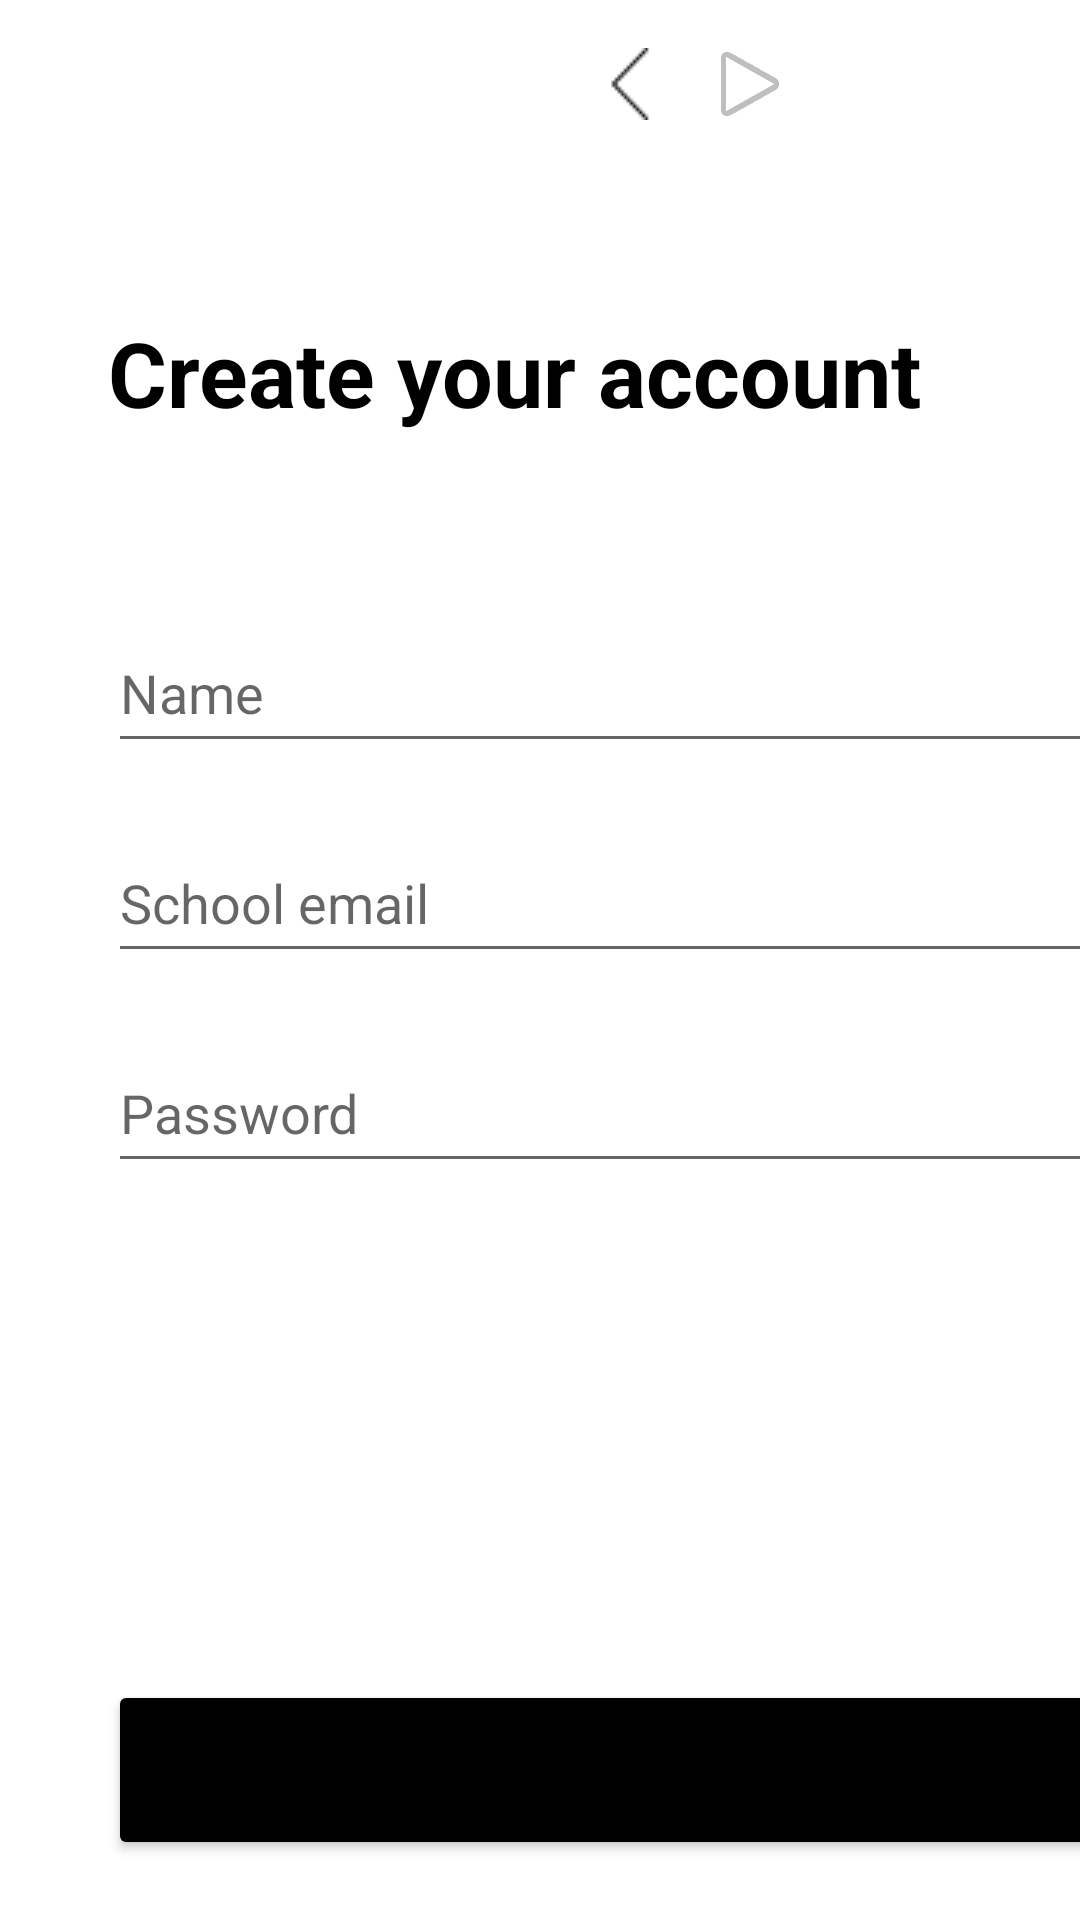

Reconstruct the res/layout file that produces this screen, plus the resources it refers to.
<!-- AndroidManifest.xml: application theme Theme.Capstone -->
<!-- res/layout/activity_signup3.xml -->
<?xml version="1.0" encoding="utf-8"?>
<androidx.constraintlayout.widget.ConstraintLayout xmlns:android="http://schemas.android.com/apk/res/android"
    xmlns:app="http://schemas.android.com/apk/res-auto"
    xmlns:tools="http://schemas.android.com/tools"
    android:layout_width="match_parent"
    android:layout_height="match_parent"
    tools:context=".activities.signup.SignUpActivityConfirmation">

    
    <androidx.appcompat.widget.Toolbar
        android:id="@+id/toolbar"
        android:layout_width="match_parent"
        android:layout_height="wrap_content"
        android:background="@color/white"
        android:minHeight="?attr/actionBarSize"
        app:contentInsetLeft="0dp"
        app:contentInsetStart="186dp"
        app:layout_constraintTop_toTopOf="parent"
        app:titleTextColor="@android:color/black"
        tools:layout_editor_absoluteX="53dp">

        <ImageButton
            android:id="@+id/upArrowSign3"
            android:layout_width="wrap_content"
            android:layout_height="wrap_content"
            android:layout_gravity="start"
            android:backgroundTint="@android:color/transparent"
            android:rotation="90"
            android:src="@drawable/up_black_icon"
            android:stateListAnimator="@null" />

        <ImageView
            android:layout_width="wrap_content"
            android:layout_height="wrap_content"
            android:layout_gravity="center"
            app:srcCompat="@android:drawable/ic_media_play"
            tools:layout_editor_absoluteX="100dp"
            tools:layout_editor_absoluteY="28dp" />
    </androidx.appcompat.widget.Toolbar>
    

    <Button
        android:id="@+id/btnCreateAccount2"
        android:layout_width="332dp"
        android:layout_height="60dp"
        android:layout_marginStart="36dp"
        android:layout_marginBottom="20dp"
        android:backgroundTint="@android:color/black"
        android:text="Sign Up"
        android:textAllCaps="false"
        android:textSize="17sp"
        app:cornerRadius="50dp"
        app:layout_constraintBottom_toBottomOf="parent"
        app:layout_constraintStart_toStartOf="parent" />

    <TextView
        android:id="@+id/textView"
        android:layout_width="wrap_content"
        android:layout_height="wrap_content"
        android:layout_marginStart="36dp"
        android:layout_marginTop="48dp"
        android:text="Create your account"
        android:textColor="@color/black"
        android:textSize="30sp"
        android:textStyle="bold"
        app:layout_constraintStart_toStartOf="parent"
        app:layout_constraintTop_toBottomOf="@+id/toolbar" />

    <EditText
        android:id="@+id/etSignEmail"
        android:layout_width="330dp"
        android:layout_height="50dp"
        android:layout_marginStart="36dp"
        android:layout_marginTop="20dp"
        android:hint="School email "
        app:layout_constraintStart_toStartOf="parent"
        app:layout_constraintTop_toBottomOf="@+id/etSignName" />

    <EditText
        android:id="@+id/etSignPassword"
        android:layout_width="330dp"
        android:layout_height="50dp"
        android:layout_marginStart="36dp"
        android:layout_marginTop="20dp"
        android:hint="Password"
        android:inputType="textPassword"
        app:layout_constraintStart_toStartOf="parent"
        app:layout_constraintTop_toBottomOf="@+id/etSignEmail" />

    <EditText
        android:id="@+id/etSignName"
        android:layout_width="330dp"
        android:layout_height="50dp"
        android:layout_marginStart="36dp"
        android:layout_marginTop="60dp"
        android:hint="Name"
        app:layout_constraintStart_toStartOf="parent"
        app:layout_constraintTop_toBottomOf="@+id/textView" />

    <ImageView
        android:id="@+id/ivCheckmarkName"
        android:layout_width="20dp"
        android:layout_height="20dp"
        android:layout_marginStart="328dp"
        android:layout_marginTop="72dp"
        android:visibility="visible"
        app:layout_constraintStart_toStartOf="parent"
        app:layout_constraintTop_toBottomOf="@+id/textView"
        app:srcCompat="@drawable/green_checkmark"
        tools:srcCompat="@drawable/green_checkmark" />

    <ImageView
        android:id="@+id/ivCheckmarkEmail"
        android:layout_width="20dp"
        android:layout_height="20dp"
        android:layout_marginStart="328dp"
        android:layout_marginTop="48dp"
        android:visibility="visible"
        app:layout_constraintStart_toStartOf="parent"
        app:layout_constraintTop_toBottomOf="@+id/ivCheckmarkName"
        app:srcCompat="@drawable/green_checkmark"
        tools:srcCompat="@drawable/green_checkmark" />

    <ImageView
        android:id="@+id/ivCheckmarkPassword"
        android:layout_width="20dp"
        android:layout_height="20dp"
        android:layout_marginStart="328dp"
        android:layout_marginTop="124dp"
        android:visibility="visible"
        app:layout_constraintStart_toStartOf="parent"
        app:layout_constraintTop_toBottomOf="@+id/ivCheckmarkName"
        app:srcCompat="@drawable/green_checkmark"
        tools:srcCompat="@drawable/green_checkmark" />

</androidx.constraintlayout.widget.ConstraintLayout>
<!-- resources referenced by this layout -->
<resources>
  <!-- drawable up_black_icon: png bitmap (drawable, 305 bytes) -->
  <style name="Theme.Capstone" parent="Theme.MaterialComponents.DayNight.DarkActionBar">
          <item name="windowNoTitle">true</item>
          <item name="windowActionBar">false</item>
          <item name="android:windowFullscreen">true</item>
          <item name="android:windowContentOverlay">@null</item>
          <item name="android:windowTranslucentStatus">true</item>
  
  
      </style>
  <!-- not gathered from this repository: default colours our renderer supplied (Android Studio template values) -->
  <color name="black">#FF000000</color>
  <color name="white">#FFFFFFFF</color>
</resources>
